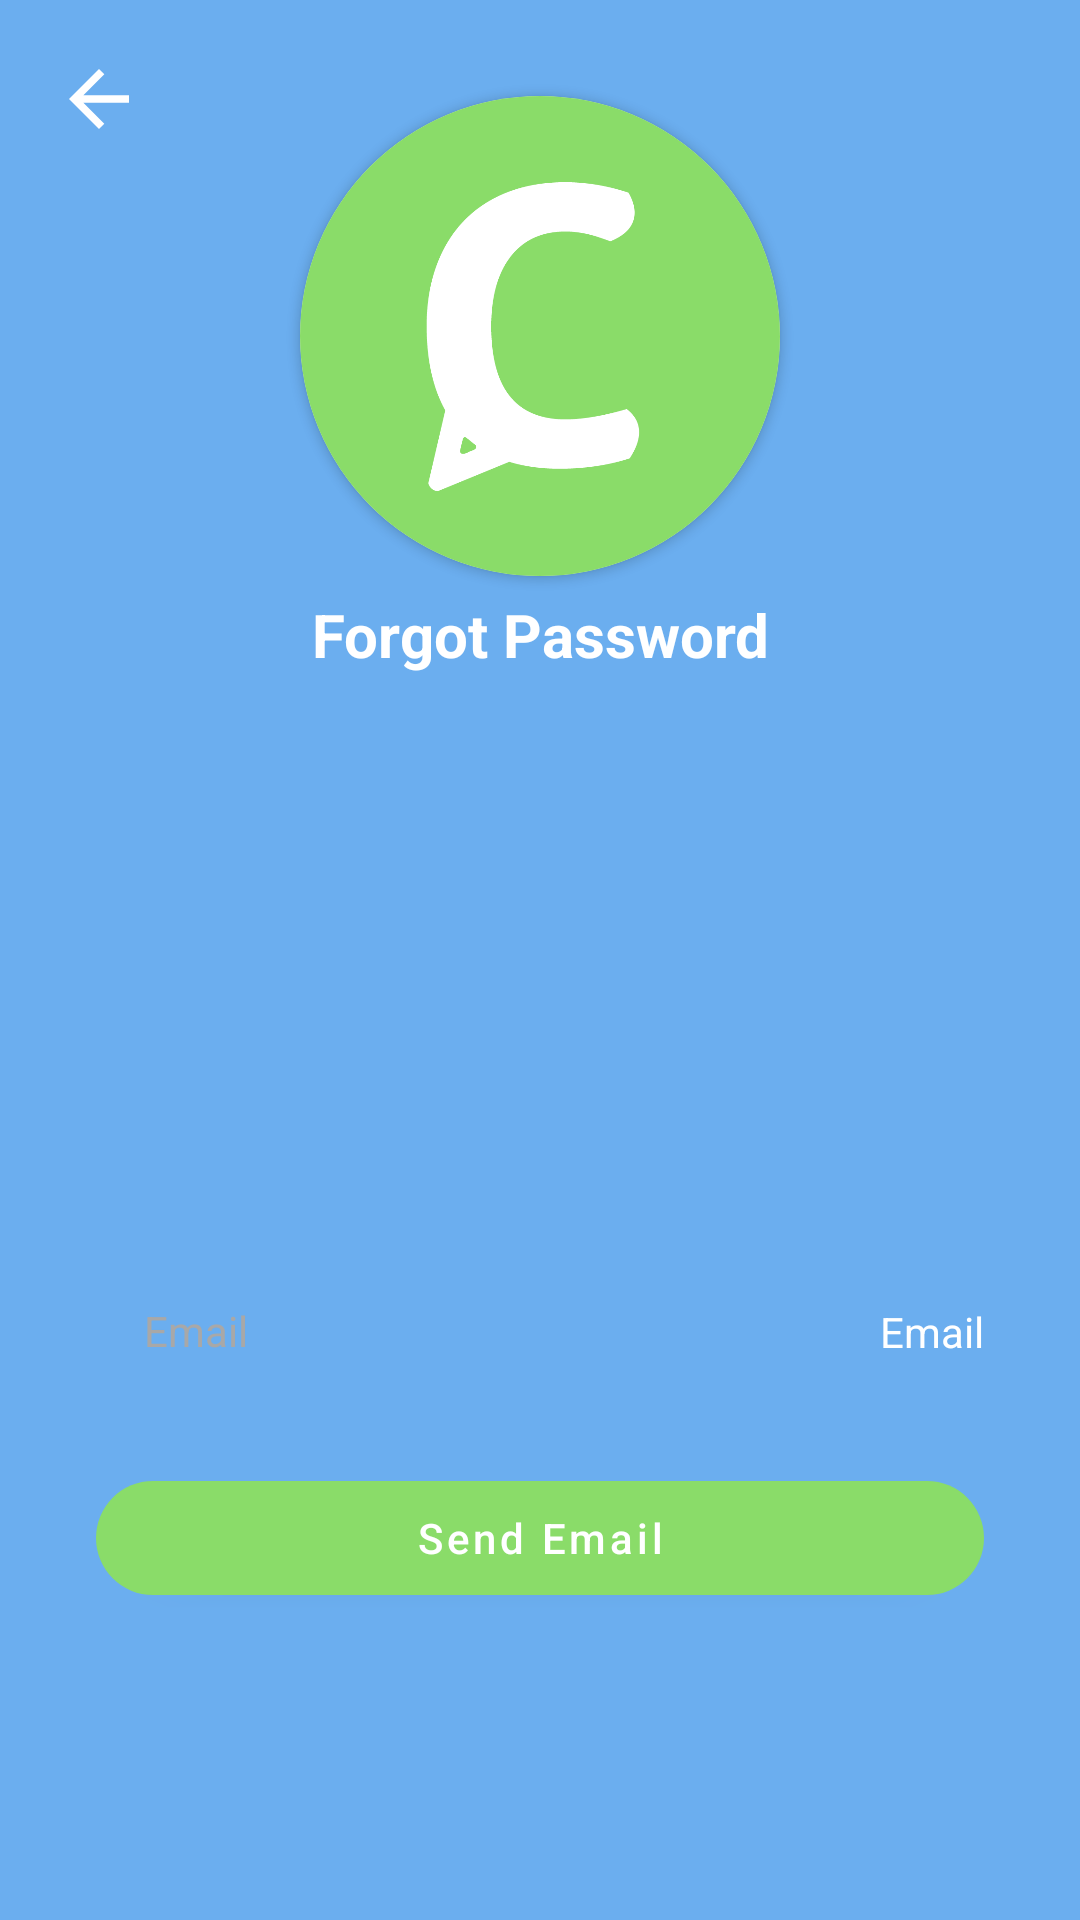

This screen was rendered from an Android layout file. Write that file and the resources it references.
<!-- AndroidManifest.xml: application theme Theme.Message_app_kotlin -->
<!-- res/layout/forgot_password.xml -->
<?xml version="1.0" encoding="utf-8"?>
<androidx.constraintlayout.widget.ConstraintLayout xmlns:android="http://schemas.android.com/apk/res/android"
    android:layout_width="match_parent"
    android:layout_height="match_parent"
    xmlns:app="http://schemas.android.com/apk/res-auto"
    android:background="@color/blue">

    <androidx.constraintlayout.widget.Guideline
        android:id="@+id/guide1"
        android:layout_width="wrap_content"
        android:layout_height="wrap_content"
        android:orientation="horizontal"
        app:layout_constraintGuide_percent=".3"/>

    <ImageButton
        android:id="@+id/forgotBack"
        android:layout_width="50dp"
        android:layout_height="50dp"
        android:src="@drawable/ic_baseline_arrow_back_36"
        android:background="@android:color/transparent"
        android:layout_marginTop="8dp"
        android:tint="@color/white"
        android:layout_marginStart="8dp"
        app:layout_constraintTop_toTopOf="parent"
        app:layout_constraintStart_toStartOf="parent"
        android:contentDescription="Back" />

    <androidx.cardview.widget.CardView
        android:id="@+id/appLogo"
        android:layout_width="160dp"
        android:layout_height="160dp"
        android:layout_marginTop="16dp"
        android:transitionName="logo"
        app:layout_constraintStart_toStartOf="parent"
        app:layout_constraintEnd_toEndOf="parent"
        app:layout_constraintBottom_toTopOf="@id/guide1"
        app:cardCornerRadius="80dp">

        <ImageView
            android:layout_width="match_parent"
            android:layout_height="match_parent"
            android:src="@drawable/chattr"/>

    </androidx.cardview.widget.CardView>

    <TextView
        android:id="@+id/forgotMain"
        android:layout_width="wrap_content"
        android:layout_height="wrap_content"
        app:layout_constraintStart_toStartOf="parent"
        app:layout_constraintEnd_toEndOf="parent"
        app:layout_constraintTop_toBottomOf="@id/appLogo"
        android:text="Forgot Password"
        android:textColor="@color/white"
        android:textStyle="bold"
        android:textSize="20sp"
        android:layout_marginTop="6dp"/>

    <EditText
        android:id="@+id/forgotEmail"
        android:layout_width="0dp"
        android:layout_height="40dp"
        app:layout_constraintStart_toStartOf="parent"
        app:layout_constraintBottom_toTopOf="@id/forgotButton"
        app:layout_constraintEnd_toStartOf="@id/switchLayout"
        android:background="@drawable/rounded_edit_text"
        android:layout_marginStart="32dp"
        android:layout_marginEnd="8dp"
        android:layout_marginBottom="24dp"
        android:textColor="@color/black"
        android:textColorHint="@color/darkGrey"
        android:inputType="textEmailAddress"
        android:imeOptions="actionDone"
        android:hint="Email"
        android:paddingHorizontal="16dp"
        android:textSize="14sp"/>

    <LinearLayout
        android:id="@+id/switchLayout"
        android:layout_width="wrap_content"
        android:layout_height="wrap_content"
        android:orientation="vertical"
        android:layout_marginEnd="32dp"
        android:layout_marginStart="8dp"
        app:layout_constraintStart_toEndOf="@id/forgotEmail"
        app:layout_constraintEnd_toEndOf="parent"
        app:layout_constraintBottom_toBottomOf="@id/forgotEmail"
        app:layout_constraintTop_toTopOf="@id/forgotEmail">

        <TextView
            android:id="@+id/switchText"
            android:layout_width="wrap_content"
            android:layout_height="0dp"
            android:layout_weight="1"
            android:layout_gravity="center"
            android:textColor="@color/white"
            android:text="Email"/>










    </LinearLayout>

    <androidx.constraintlayout.widget.Guideline
        android:id="@+id/guide2"
        android:layout_width="match_parent"
        android:layout_height="wrap_content"
        android:orientation="horizontal"
        app:layout_constraintGuide_percent="0.84" />

    <com.google.android.material.button.MaterialButton
        android:id="@+id/forgotButton"
        android:layout_width="match_parent"
        android:layout_height="50dp"
        app:layout_constraintStart_toStartOf="parent"
        app:layout_constraintBottom_toTopOf="@id/guide2"
        app:layout_constraintEnd_toEndOf="parent"
        android:text="Send Email"
        android:textSize="14sp"
        android:textStyle="normal"
        android:textAllCaps="false"
        app:backgroundTint="@color/mainGreen"
        app:elevation="6dp"
        app:cornerRadius="20dp"
        android:layout_marginTop="16dp"
        android:layout_marginHorizontal="32dp">

    </com.google.android.material.button.MaterialButton>

    <TextView
        android:id="@+id/forgot"
        android:layout_width="0dp"
        android:layout_height="wrap_content"
        android:textColor="@color/white"
        android:textStyle="normal"
        android:textSize="14sp"
        android:layout_marginTop="6dp"
        android:layout_marginHorizontal="32dp"
        android:gravity="center"
        android:visibility="gone"
        app:layout_constraintStart_toStartOf="parent"
        app:layout_constraintEnd_toEndOf="parent"
        app:layout_constraintTop_toBottomOf="@id/forgotButton"
        android:text="If an account with this email exists, an email will be sent to you."/>

</androidx.constraintlayout.widget.ConstraintLayout>
<!-- resources referenced by this layout -->
<resources>
  <color name="black">#FF000000</color>
  <color name="blue">#FF6BAEEF</color>
  <color name="darkGrey">#FFA8A8A8</color>
  <color name="mainGreen">#FF8ADC69</color>
  <color name="white">#FFFFFFFF</color>
  <!-- drawable chattr: png bitmap (drawable, 16567 bytes) -->
  <!-- drawable ic_baseline_arrow_back_36 (drawable) -->
  <vector android:autoMirrored="true" android:height="30dp"
      android:tint="#9B6A6C" android:viewportHeight="24"
      android:viewportWidth="24" android:width="30dp" xmlns:android="http://schemas.android.com/apk/res/android">
      <path android:fillColor="@android:color/white" android:pathData="M20,11H7.83l5.59,-5.59L12,4l-8,8 8,8 1.41,-1.41L7.83,13H20v-2z"/>
  </vector>
  <style name="Theme.Message_app_kotlin" parent="Theme.MaterialComponents.DayNight.NoActionBar">
          
          <item name="colorPrimary">@color/blue</item>
          <item name="colorPrimaryVariant">@color/green</item>
          <item name="colorOnPrimary">@color/white</item>
          
          <item name="colorSecondary">@color/darkGreen</item>
          <item name="colorSecondaryVariant">@color/umber</item>
          <item name="colorOnSecondary">@color/black</item>
          
          <item name="android:statusBarColor" tools:targetApi="l">@color/white</item>
          
          <item name="android:windowLightStatusBar">false</item>
  
  
  
  
      </style>
  <color name="green">#FFC5EFCB</color>
  <color name="darkGreen">#FFA9C5A0</color>
  <color name="umber">#FF5F5449</color>
</resources>
